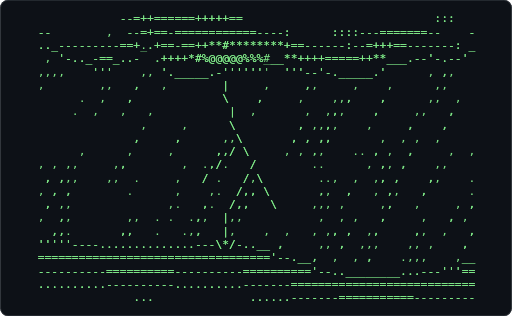
t = 0.00 s
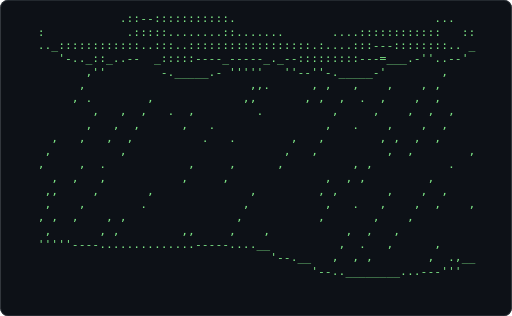
t = 0.61 s
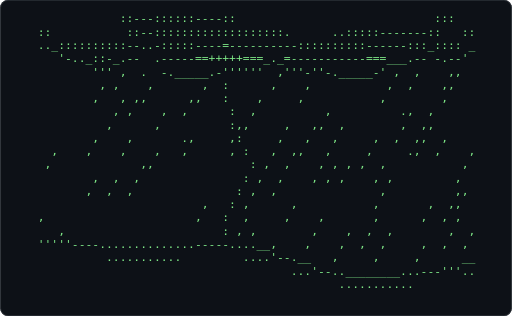
t = 1.21 s
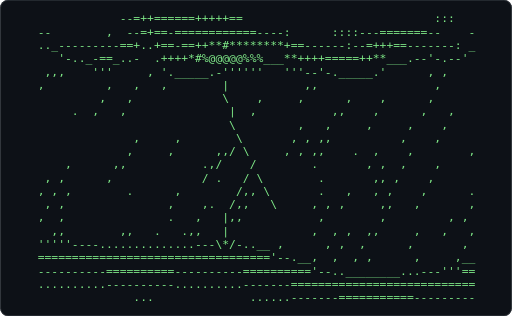
t = 1.82 s
t = 2.43 s: frame unchanged from t = 0.61 s, image omitted
t = 3.04 s: frame unchanged from t = 1.21 s, image omitted

The animated SVG that drew these frames (rendered in a browser with its animation timeline set to each time). Animation: 1 CSS @keyframes rule; one cycle of 3.64 s, repeats indefinitely.

<svg xmlns="http://www.w3.org/2000/svg" width="680" height="420" viewBox="0 0 680 420" role="img" aria-label="Terminal playing an ASCII animation of lightning">
<style>.f{opacity:0;animation:blink 1.860s steps(1,end) infinite}.f:first-of-type{opacity:1}@keyframes blink{0%{opacity:1}4.167%{opacity:0}100%{opacity:0}}@media (prefers-reduced-motion: reduce){.f{animation:none}.f:first-of-type{opacity:1}}text{font-family:ui-monospace,SFMono-Regular,'DejaVu Sans Mono',Menlo,Consolas,monospace;font-size:12px;white-space:pre}</style>
<rect width="680" height="420" rx="10" fill="#0d1117"/>
<rect x="0.5" y="0.5" width="679" height="419" rx="10" fill="none" stroke="#30363d"/>
<g transform="translate(49.76 16.00) scale(1.2597)">
<g class="f" style="animation-delay:-0.0000s">
<text x="0" y="11" fill="#7ee787" xml:space="preserve">
<tspan x="0" dy="0">            --=++======+++++==                            :::   </tspan>
<tspan x="0" dy="14">--           --=+==-============----:      ::::---=======--    -</tspan>
<tspan x="0" dy="14">.._---------==+_.+==-==++**#********+==------:--=+++==-------: _</tspan>
<tspan x="0" dy="14"> , &#x27;-.._-==_..-  .++++*#%@@@@@%%%#__**++++=====++**___.--&#x27;-.--&#x27; </tspan>
<tspan x="0" dy="14">,       &#x27;&#x27;&#x27;    ,  &#x27;._____.-&#x27;&#x27;&#x27;&#x27;&#x27;&#x27;&#x27;  &#x27;&#x27;&#x27;--&#x27;-._____.&#x27;        ,,   </tspan>
<tspan x="0" dy="14">         ,    ,            |     ,     ,      ,    ,       ,    </tspan>
<tspan x="0" dy="14">      .      ,             \    ,          ,,,    ,       ,  ,  </tspan>
<tspan x="0" dy="14">                ,           |          ,  ,,     ,     ,    ,   </tspan>
<tspan x="0" dy="14">               ,     ,      \         , ,,,,          ,    ,    </tspan>
<tspan x="0" dy="14">              ,     ,      ,,\       , , ,,       ,    ,        </tspan>
<tspan x="0" dy="14">      ,                   ,,/ \         .      . , ,  ,     ,   </tspan>
<tspan x="0" dy="14">, ,  ,      ,        ,   ./.   /         .        ,, ,     ,    </tspan>
<tspan x="0" dy="14"> , ,,,     ,  .     ,   /     /,\         .,  ,   , ,    ,,    .</tspan>
<tspan x="0" dy="14">  , ,                    ,.  /,, \       ,,  ,     ,,   ,       </tspan>
<tspan x="0" dy="14"> ,  ,               .   ,   /,,   \      ,         ,         , ,</tspan>
<tspan x="0" dy="14">   ,,        ,,  .    .,,  |                , ,   ,     ,   ,   </tspan>
<tspan x="0" dy="14">  ,,.       ,,         ,   |,    ,  ,     ,, ,   ,     ,,      ,</tspan>
<tspan x="0" dy="14">&#x27;&#x27;&#x27;&#x27;&#x27;----..............---\*/-..__ ,     ,  ,   ,,     , ,    , </tspan>
<tspan x="0" dy="14">==================================&#x27;--.__,       ,    ., ,     __</tspan>
<tspan x="0" dy="14">----------==========----------==========&#x27;--..________...---&#x27;&#x27;&#x27;==</tspan>
<tspan x="0" dy="14">..........----------..........-------===========================</tspan>
<tspan x="0" dy="14">              ...              ......-------===========---------</tspan>
</text></g>
<g class="f" style="animation-delay:-0.0775s">
<text x="0" y="11" fill="#7ee787" xml:space="preserve">
<tspan x="0" dy="0">            --=++======+++++==                            :::   </tspan>
<tspan x="0" dy="14">--        ,  --=+==-============----:      ::::---=======--    -</tspan>
<tspan x="0" dy="14">.._---------==+..+==-==++**#********+==------:--=+++==-------: _</tspan>
<tspan x="0" dy="14">   &#x27;-.._-==_..-  .++++*#%@@@@@%%%___**++++=====++**___.--&#x27;-.--&#x27; </tspan>
<tspan x="0" dy="14"> ,,,    &#x27;&#x27;&#x27;     , &#x27;._____.-&#x27;&#x27;&#x27;&#x27;&#x27;&#x27;   &#x27;&#x27;&#x27;--&#x27;-._____.&#x27;      , ,    </tspan>
<tspan x="0" dy="14">,         ,   ,   ,        |           ,,                 ,     </tspan>
<tspan x="0" dy="14">         ,   ,             \    ,     ,      ,    ,      ,      </tspan>
<tspan x="0" dy="14">     .  ,   ,               |  ,           ,,    ,      ,   ,   </tspan>
<tspan x="0" dy="14">                            \         ,   ,     ,     ,    ,    </tspan>
<tspan x="0" dy="14">              ,     ,        \       , , ,,          ,    ,     </tspan>
<tspan x="0" dy="14">             ,     ,      ,,/ \     , , ,,    .  ,    ,        ,</tspan>
<tspan x="0" dy="14">    ,      ,,           .,/    /        .       , ,  ,    ,     </tspan>
<tspan x="0" dy="14"> , ,      ,             / .   / \        .       ,, ,    ,      </tspan>
<tspan x="0" dy="14">, , ,        .      ,        /,, \       .   ,   , ,    ,      .</tspan>
<tspan x="0" dy="14"> , ,               ,    ,.  /,,   \     , , ,     ,,   ,       ,</tspan>
<tspan x="0" dy="14">,  ,               .   ,   |,,           ,        ,         , , </tspan>
<tspan x="0" dy="14">  ,,        ,,   .   .,,   |            ,  , ,  ,,     ,   ,   ,</tspan>
<tspan x="0" dy="14">&#x27;&#x27;&#x27;&#x27;&#x27;----..............---\*/-..__ ,      , ,  ,      ,       , </tspan>
<tspan x="0" dy="14">==================================&#x27;--.__,  ,  , ,      ,     ,__</tspan>
<tspan x="0" dy="14">----------==========----------==========&#x27;--..________...---&#x27;&#x27;&#x27;==</tspan>
<tspan x="0" dy="14">..........----------..........-------===========================</tspan>
<tspan x="0" dy="14">              ...              ......-------===========---------</tspan>
</text></g>
<g class="f" style="animation-delay:-0.1550s">
<text x="0" y="11" fill="#7ee787" xml:space="preserve">
<tspan x="0" dy="0">            :::--:::::::::::::                            :::   </tspan>
<tspan x="0" dy="14">::           :::-::::::::::::::::::..      ....::::::::::::    :</tspan>
<tspan x="0" dy="14">.._:::::::::::-..::::::::------------:::::::::::-----::::::::: _</tspan>
<tspan x="0" dy="14">   &#x27;-.._:::_..-  .-:::--=========___-------:::---==___.--&#x27;-.--&#x27; </tspan>
<tspan x="0" dy="14">  ,,   ,&#x27;&#x27;&#x27;       &#x27;._____.-&#x27;&#x27;&#x27;&#x27;&#x27;&#x27;   &#x27;&#x27;&#x27;--&#x27;-._____.&#x27;,     , ,.   </tspan>
<tspan x="0" dy="14">,,,   ,         , ,  , ,   :           ,   ,    ,       , ,     </tspan>
<tspan x="0" dy="14">         ,     , ,         :          ,                  ,      </tspan>
<tspan x="0" dy="14">        ,   ,               :  ,      ,     ,    ,       ,      </tspan>
<tspan x="0" dy="14">    .  ,   ,                : ,      ,    ,,    ,       ,  ,    </tspan>
<tspan x="0" dy="14">          ,                  :       ,   ,     ,     , ,  ,     </tspan>
<tspan x="0" dy="14">             ,     ,          :     , , ,,          ,    ,     ,</tspan>
<tspan x="0" dy="14">            ,     ,      , ,   :   , , ,,     . ,    ,        , </tspan>
<tspan x="0" dy="14"> . ,      ,,           ., ,   :        .       , ,  ,    ,      </tspan>
<tspan x="0" dy="14">  ,      ,               .   :          .       ,  ,    ,       </tspan>
<tspan x="0" dy="14">,, ,        .      ,    .   : ,         .   ,     ,    ,      . </tspan>
<tspan x="0" dy="14">  ,               ,        : ,         , , ,     ,,   ,       , </tspan>
<tspan x="0" dy="14"> ,                . . ,,   :,           ,        ,         , ,  </tspan>
<tspan x="0" dy="14">&#x27;&#x27;&#x27;&#x27;&#x27;----..............-----....__     ,  ,     ,     ,   ,   , </tspan>
<tspan x="0" dy="14">                                  &#x27;--.__ , ,,  ,     ,       ,__</tspan>
<tspan x="0" dy="14">                                        &#x27;--..________...---&#x27;&#x27;&#x27;  </tspan>
<tspan x="0" dy="14">                                                                </tspan>
<tspan x="0" dy="14">                                                                </tspan>
</text></g>
<g class="f" style="animation-delay:-0.2326s">
<text x="0" y="11" fill="#7ee787" xml:space="preserve">
<tspan x="0" dy="0">            :-=++======++++==-                            :::   </tspan>
<tspan x="0" dy="14">--           --=+=---------====-----:      ::::----=-===---    -</tspan>
<tspan x="0" dy="14">.._---------===..+=---==+****+++++*++=------::--==++==---_-::: _</tspan>
<tspan x="0" dy="14">   &#x27;-.._--=_..-  .++++*#%%@@@%%%#_._*+++========+**___.-- -.--&#x27; </tspan>
<tspan x="0" dy="14">       ,&#x27;&#x27;&#x27;       &#x27;._____.-&#x27;&#x27;&#x27;&#x27;&#x27;&#x27;, ,&#x27;&#x27;&#x27;--&#x27;-._____.&#x27;,            </tspan>
<tspan x="0" dy="14"> ,,   ,,             , ,   |           ,  ,     ,,,     , ,.    </tspan>
<tspan x="0" dy="14">,,   ,         , ,  , ,    \          ,  ,     ,       , ,      </tspan>
<tspan x="0" dy="14">        ,     , ,           |        ,                  ,       </tspan>
<tspan x="0" dy="14">       ,   ,                \ ,      ,     ,    ,       ,       </tspan>
<tspan x="0" dy="14">   .  ,   ,                  \      ,    ,,    ,       ,  ,    ,</tspan>
<tspan x="0" dy="14">         ,                  / \     ,   ,     ,     , ,  ,     ,</tspan>
<tspan x="0" dy="14">            ,     ,       /    /   , , ,,          ,    ,     , </tspan>
<tspan x="0" dy="14">           ,     ,      / ,   / \ , , ,,     . ,    ,        ,  </tspan>
<tspan x="0" dy="14">.        ,,            . .   /   \            , ,, ,            </tspan>
<tspan x="0" dy="14">  ,     ,   .               /     \    .       ,, ,     ,    .  </tspan>
<tspan x="0" dy="14"> ,,              ,     .   | ,         .   ,     ,    ,,        </tspan>
<tspan x="0" dy="14">,,              ,.         |,         , , ,     ,,   ,,   ,     </tspan>
<tspan x="0" dy="14">&#x27;&#x27;&#x27;&#x27;&#x27;----..............---\*/-..__     ,        ,        ,   ,  </tspan>
<tspan x="0" dy="14">==================================&#x27;--.__ ,     ,     ,      , __</tspan>
<tspan x="0" dy="14">---------------------------------=======&#x27;--..________...---&#x27;&#x27;&#x27;==</tspan>
<tspan x="0" dy="14">................................-------=========================</tspan>
<tspan x="0" dy="14">                                .......-------------------------</tspan>
</text></g>
<g class="f" style="animation-delay:-0.3101s">
<text x="0" y="11" fill="#7ee787" xml:space="preserve">
<tspan x="0" dy="0">            --=++======++++==-                            :::   </tspan>
<tspan x="0" dy="14">--           --=+=---------====-----:      ::::----=-===--- ,  -</tspan>
<tspan x="0" dy="14">.._---------===..==---==+****+++++*++=------::--==++==---_-::: _</tspan>
<tspan x="0" dy="14">   &#x27;-.._--=_..-  .++++*#%%@@@%%%#_._*+++========+**___.--.-.--&#x27;,</tspan>
<tspan x="0" dy="14">        &#x27;&#x27;&#x27;  ,    &#x27;._____.-&#x27;&#x27;&#x27;&#x27;&#x27;&#x27;, ,&#x27;&#x27;&#x27;--&#x27;-._____.&#x27;   ,       , </tspan>
<tspan x="0" dy="14">      ,,    ,    ,   ,   .,|    , ,    ,  ,      ,,  ,       ,  </tspan>
<tspan x="0" dy="14">,,   ,,             , ,    \          ,  ,    , ,,     ,  .    ,</tspan>
<tspan x="0" dy="14">,   ,        ,  ,  , ,      |           ,    ,        , ,       </tspan>
<tspan x="0" dy="14">            ,  ,            \        ,                 ,        </tspan>
<tspan x="0" dy="14">      ,   ,                  \      ,     ,    ,      ,,      , </tspan>
<tspan x="0" dy="14">  .  ,   ,                  / \    ,     ,    ,       ,      ,  </tspan>
<tspan x="0" dy="14">    ,   ,                 /    /      ,,,    ,    ,  ,  ,     , </tspan>
<tspan x="0" dy="14">           ,    ,       /,    / \ , ,,,,    .    ,     ,     ,  </tspan>
<tspan x="0" dy="14">          ,    ,       ,,    /   \ ,,,,            ,  ,     ,   </tspan>
<tspan x="0" dy="14">        ,,            . .   /   , \   .       ,,, ,             </tspan>
<tspan x="0" dy="14">,      ,   .               |                 ,,,      ,     .   </tspan>
<tspan x="0" dy="14"> ,              ,      .   |          .  ,      ,    ,          </tspan>
<tspan x="0" dy="14">&#x27;&#x27;&#x27;&#x27;&#x27;----..............---\*/-..__   , ,,      ,    ,,    ,     </tspan>
<tspan x="0" dy="14">==================================&#x27;--.__      ,     ,    , ,  __</tspan>
<tspan x="0" dy="14">---------------------------------=======&#x27;--..________...---&#x27;&#x27;&#x27;==</tspan>
<tspan x="0" dy="14">................................-------=========================</tspan>
<tspan x="0" dy="14">                                .......-------------------------</tspan>
</text></g>
<g class="f" style="animation-delay:-0.3876s">
<text x="0" y="11" fill="#7ee787" xml:space="preserve">
<tspan x="0" dy="0">            :-=++==-====+++==-                            :::   </tspan>
<tspan x="0" dy="14">--           --===---------====-----: ,    .:::------------    -</tspan>
<tspan x="0" dy="14">.._-----::---==..==---==++***++++++++=-----:::--==++==---_-:::,_</tspan>
<tspan x="0" dy="14">   &#x27;-.._--=_..-, .++=+*#%%%@%%%##_._*+++========++*___.--,-.--&#x27; </tspan>
<tspan x="0" dy="14">  ,     &#x27;&#x27;&#x27;       &#x27;._____.-&#x27;&#x27;&#x27;&#x27;&#x27;&#x27;   &#x27;&#x27;&#x27;--&#x27;-._____-&#x27;   , .,  , , </tspan>
<tspan x="0" dy="14">            ,    ,        ,|    , ,    ,  , ,  ,     ,       , ,</tspan>
<tspan x="0" dy="14">      ,    ,    ,   ,   ., \   , ,     , ,      ,,  ,       , , </tspan>
<tspan x="0" dy="14">,   ,,             , ,      |         , ,    , ,,     ,  .      </tspan>
<tspan x="0" dy="14">   ,        ,  ,  , ,       \        , ,    ,        , ,        </tspan>
<tspan x="0" dy="14">  ,        ,  ,              \      ,                 ,         </tspan>
<tspan x="0" dy="14">  .  ,                      / \    ,     ,    ,      ,       ,  </tspan>
<tspan x="0" dy="14">    ,   ,                 /,   /  ,     ,    ,      ,       ,   </tspan>
<tspan x="0" dy="14">   ,   ,                /     / \     ,     ,    , ,   ,     ,  </tspan>
<tspan x="0" dy="14">      ,   ,    ,       ,,    /   \ , ,,    .    ,     ,     ,   </tspan>
<tspan x="0" dy="14">         ,    ,      .,,    /   , \ ,,            ,  ,     ,    </tspan>
<tspan x="0" dy="14">        ,              .   |   ,   , .      , ,, ,              </tspan>
<tspan x="0" dy="14">       ,  .                |               , ,,      ,     .    </tspan>
<tspan x="0" dy="14">&#x27;&#x27;&#x27;&#x27;&#x27;----..............---\*/-..__   .  ,      ,    ,           </tspan>
<tspan x="0" dy="14">--================================&#x27;--.__      ,    ,,    ,    __</tspan>
<tspan x="0" dy="14">----------------------------------======&#x27;--..________...---&#x27;&#x27;&#x27;==</tspan>
<tspan x="0" dy="14">.................................-------====================----</tspan>
<tspan x="0" dy="14">                                 ......------------------------.</tspan>
</text></g>
<g class="f" style="animation-delay:-0.4651s">
<text x="0" y="11" fill="#7ee787" xml:space="preserve">
<tspan x="0" dy="0">            :--==------=====-                             :::   </tspan>
<tspan x="0" dy="14">::           :-==----------------::::      .::::----------:    :</tspan>
<tspan x="0" dy="14">.._::::::::---=..=-----==++++=====+==---:::::::--====----_:::: _</tspan>
<tspan x="0" dy="14">   &#x27;-.._---_..-,,.====+**#####***_._+======----==++___.--,-.--&#x27; </tspan>
<tspan x="0" dy="14">  ,     &#x27;&#x27;&#x27;   ,  ,&#x27;._____.-&#x27;&#x27;&#x27;&#x27;&#x27;&#x27; , &#x27;&#x27;&#x27;--&#x27;-._____-&#x27;     , ,  ,  </tspan>
<tspan x="0" dy="14"> ,                  ,      |            ,   ,  ,     , . ,  ,,  </tspan>
<tspan x="0" dy="14">           ,    ,      . , \   , ,     , , ,  ,     ,   ,  ,, , </tspan>
<tspan x="0" dy="14">     ,    ,    ,    ,   ,   | , ,    ,, , ,    ,,  ,       , ,  </tspan>
<tspan x="0" dy="14">   ,,             ,,        \       ,  ,    , ,,     ,  .       </tspan>
<tspan x="0" dy="14">  ,        ,  ,  ,           \     ,  ,    ,        , ,         </tspan>
<tspan x="0" dy="14"> ,        ,  ,  ,           / \    ,                 ,          </tspan>
<tspan x="0" dy="14"> .  ,                     /,   / ,,     ,           ,       ,  ,</tspan>
<tspan x="0" dy="14">   ,   ,                / ,   / \      ,    ,      ,       ,    </tspan>
<tspan x="0" dy="14">  ,   ,                      /   \, ,,     ,    , ,   ,        ,</tspan>
<tspan x="0" dy="14">     ,  ,     ,       ,,    /   ,,\,,,    ,.   ,     ,     ,    </tspan>
<tspan x="0" dy="14">       ,     ,      .,,    |   ,  ,,,            ,  ,     ,     </tspan>
<tspan x="0" dy="14">      ,,              .    |  ,   ,  .     , ,, ,        ,      </tspan>
<tspan x="0" dy="14">&#x27;&#x27;&#x27;&#x27;&#x27;----..............---\*/-..__   .    , ,,             .    </tspan>
<tspan x="0" dy="14">----------------------------------&#x27;--.__      ,     ,         __</tspan>
<tspan x="0" dy="14">.............----..............---------&#x27;--..________...---&#x27;&#x27;&#x27;--</tspan>
<tspan x="0" dy="14">      ................................--------------------------</tspan>
<tspan x="0" dy="14">                                    .........---------..........</tspan>
</text></g>
<g class="f" style="animation-delay:-0.5426s">
<text x="0" y="11" fill="#7ee787" xml:space="preserve">
<tspan x="0" dy="0">            ::-==--------=---                             :::   </tspan>
<tspan x="0" dy="14">::           :----::--:::::-----:::::      .:::::---------:   ::</tspan>
<tspan x="0" dy="14">.._:::::::::---..---::--=============--::::::::--===-----_::::,_</tspan>
<tspan x="0" dy="14">   &#x27;-.._---_..-  .=--==+*******++_._====-------==++___.-- -.--&#x27; </tspan>
<tspan x="0" dy="14">  ,     &#x27;&#x27;&#x27;, ,  ,,&#x27;._____.-&#x27;&#x27;&#x27;&#x27;&#x27;&#x27; , &#x27;&#x27;&#x27;-&#x27;&#x27;-._____-&#x27; ,        ,  </tspan>
<tspan x="0" dy="14"> ,          ,  ,,   ,  ,   |     ,          , ,         ,,  ,   </tspan>
<tspan x="0" dy="14">,                  ,       \           ,   , ,     ,   ,,  ,,   </tspan>
<tspan x="0" dy="14">          ,    ,      . ,   | ,,      ,   , ,     ,    ,  ,, ,  </tspan>
<tspan x="0" dy="14">    ,    ,    ,    ,   ,    \,,     ,, , ,    ,, ,     .  , ,   </tspan>
<tspan x="0" dy="14">  ,,             ,,          \     ,  ,,   , ,,     ,           </tspan>
<tspan x="0" dy="14"> ,        ,  ,  ,             \   ,  ,,   ,        , ,         ,</tspan>
<tspan x="0" dy="14">,        ,  ,  ,               /  ,  ,              ,           </tspan>
<tspan x="0" dy="14">.                         ,   / ,,     ,           ,       ,   ,</tspan>
<tspan x="0" dy="14">  ,   ,                  ,   / ,      ,    ,       ,      ,   , </tspan>
<tspan x="0" dy="14"> ,   ,                      /    ,  ,     ,    ,  ,  ,         ,</tspan>
<tspan x="0" dy="14">,   ,        ,       ,,    |   ,,  ,,    ,.   ,  ,  ,     ,   , </tspan>
<tspan x="0" dy="14">       ,    ,       ..     |  ,   ,,           ,   ,     ,      </tspan>
<tspan x="0" dy="14">&#x27;&#x27;&#x27;&#x27;&#x27;----..............---\*/-..__  .     , ,,,         ,       </tspan>
<tspan x="0" dy="14">.............-----.............---&#x27;--.__ , ,,             .   __</tspan>
<tspan x="0" dy="14">......................................--&#x27;--..________...---&#x27;&#x27;&#x27;--</tspan>
<tspan x="0" dy="14">                                 ............---------..........</tspan>
<tspan x="0" dy="14">                                       .........................</tspan>
</text></g>
<g class="f" style="animation-delay:-0.6202s">
<text x="0" y="11" fill="#7ee787" xml:space="preserve">
<tspan x="0" dy="0">            ::-==--:::------:                             :::   </tspan>
<tspan x="0" dy="14">::           ::--::::::::::--:::::::.      ..:::::-------::   ::</tspan>
<tspan x="0" dy="14">.._:::::::::---..--::::--====-----==--::::::::::--==---::_::::,_</tspan>
<tspan x="0" dy="14">   &#x27;-.._---_..- ..----==+++*+++++_._==----------===___.-- -.--&#x27; </tspan>
<tspan x="0" dy="14">        &#x27;&#x27;&#x27;, ,    &#x27;._____.-&#x27;&#x27;&#x27;&#x27;&#x27;&#x27;  ,&#x27;&#x27;&#x27;-&#x27;&#x27;-._____-&#x27; ,  ,    ,,  </tspan>
<tspan x="0" dy="14">,         , ,  , ,     ,,  :      ,    ,           ,        ,   </tspan>
<tspan x="0" dy="14">           ,  , ,  ,  ,    :     ,         ,          .,   ,    </tspan>
<tspan x="0" dy="14">                  ,         :   ,    ,    ,  ,        ,   ,     </tspan>
<tspan x="0" dy="14">         ,    ,       .,    :,,     ,    ,  ,     ,  ,   ,  ,   </tspan>
<tspan x="0" dy="14">   ,    ,    ,    ,   ,     ,:     ,  , ,  ,,    ,     .,  ,    </tspan>
<tspan x="0" dy="14">  ,             ,,            :    , ,    ,,  , ,  ,           ,</tspan>
<tspan x="0" dy="14">,        ,  ,  ,               :  , ,    ,   ,    , ,         , </tspan>
<tspan x="0" dy="14">        ,  ,  ,               :  , ,               ,           ,</tspan>
<tspan x="0" dy="14">                         ,   :  ,     ,           ,       ,   , </tspan>
<tspan x="0" dy="14"> ,                      ,   :  ,     ,    ,       ,      ,   ,, </tspan>
<tspan x="0" dy="14">,   ,                      :  , ,  ,     ,    ,  ,  ,        ,  </tspan>
<tspan x="0" dy="14">   ,        ,      .,,     :   ,  ,,    ,    ,  ,  ,     ,  ,  ,</tspan>
<tspan x="0" dy="14">&#x27;&#x27;&#x27;&#x27;&#x27;----..............-----....__,               ,     ,       </tspan>
<tspan x="0" dy="14">..................................&#x27;--.__ , ,, ,        , .    __</tspan>
<tspan x="0" dy="14">           .........          ..........&#x27;--..________...---&#x27;&#x27;&#x27;..</tspan>
<tspan x="0" dy="14">                                     ...........................</tspan>
<tspan x="0" dy="14">                                            ...........         </tspan>
</text></g>
<g class="f" style="animation-delay:-0.6977s">
<text x="0" y="11" fill="#7ee787" xml:space="preserve">
<tspan x="0" dy="0">            ::---::::::----::                             :::   </tspan>
<tspan x="0" dy="14">::           ::--:::::::::::::::::::.      ..:::::-------::   ::</tspan>
<tspan x="0" dy="14">.._::::::::::--..-:::::----=----------::::::::::------:::_:::: _</tspan>
<tspan x="0" dy="14">   &#x27;-.._::-_.--  .-----==+++++===_._=-----------===___.-- -.--&#x27; </tspan>
<tspan x="0" dy="14">        &#x27;&#x27;&#x27; ,  .  -._____.-&#x27;&#x27;&#x27;&#x27;&#x27;&#x27;  ,&#x27;&#x27;&#x27;-&#x27;&#x27;-._____-&#x27; ,  ,    ,,  </tspan>
<tspan x="0" dy="14">         , ,    ,       ,  :      ,    ,           ,  ,    ,,   </tspan>
<tspan x="0" dy="14">        ,   , ,,      ,,   :    ,     ,           ,        ,    </tspan>
<tspan x="0" dy="14">           , ,    ,  ,      :  ,          ,          .,  ,      </tspan>
<tspan x="0" dy="14">          ,      ,          :,,     ,   ,,  ,        ,  ,,      </tspan>
<tspan x="0" dy="14">        ,    ,       .,     ,:     ,   ,   ,     ,  ,  ,,  ,    </tspan>
<tspan x="0" dy="14">  ,    ,    ,    ,   ,      , :   ,  ,,   ,     ,     .,  ,    ,</tspan>
<tspan x="0" dy="14"> ,             ,,              : ,  ,    , , , ,  ,           , </tspan>
<tspan x="0" dy="14">        ,  ,  ,               : ,  ,    , , ,    , ,         ,  </tspan>
<tspan x="0" dy="14">       ,  ,  ,               : ,  ,               ,          ,, </tspan>
<tspan x="0" dy="14">                        ,   : ,      ,           ,       ,  ,,  </tspan>
<tspan x="0" dy="14">,                      ,   :  ,     ,    ,       ,      ,  , ,  </tspan>
<tspan x="0" dy="14">   ,                       : , ,        ,    ,  ,  ,        ,  ,</tspan>
<tspan x="0" dy="14">&#x27;&#x27;&#x27;&#x27;&#x27;----..............-----....__,    ,    ,  ,  ,     ,  ,  , </tspan>
<tspan x="0" dy="14">          ...........         ....&#x27;--.__   ,     ,     ,      __</tspan>
<tspan x="0" dy="14">                                     ...&#x27;--..________...---&#x27;&#x27;&#x27;..</tspan>
<tspan x="0" dy="14">                                            ...........         </tspan>
<tspan x="0" dy="14">                                                                </tspan>
</text></g>
<g class="f" style="animation-delay:-0.7752s">
<text x="0" y="11" fill="#7ee787" xml:space="preserve">
<tspan x="0" dy="0">            :::--:::::::--:::                             :::   </tspan>
<tspan x="0" dy="14">::           ::--::::::::::::::::::..      ...::::::::--:::   ::</tspan>
<tspan x="0" dy="14">.._:::::::::::-..-::::::-------------:::::::::::------:::_:::: _</tspan>
<tspan x="0" dy="14">   &#x27;-.._:::_.--  .-----===+_=====_._---------:---==___.-- -.--&#x27; </tspan>
<tspan x="0" dy="14">        &#x27;&#x27;&#x27;,,     -._____.- &#x27;&#x27;&#x27;&#x27;&#x27;   &#x27;&#x27;&#x27;-&#x27;&#x27;-._____-&#x27;  ,          </tspan>
<tspan x="0" dy="14">       , ,,    .           :      ,   , ,        , ,  ,    ,    </tspan>
<tspan x="0" dy="14">         ,     ,       ,   :     ,   , ,          ,  ,    ,    ,</tspan>
<tspan x="0" dy="14">        ,  , ,,     , ,     :  ,    , ,          ,       ,      </tspan>
<tspan x="0" dy="14">       ,  , ,    , ,        : ,          ,          .,          </tspan>
<tspan x="0" dy="14">         ,      ,   .       ,:          ,  ,        ,,  ,       </tspan>
<tspan x="0" dy="14">       ,    ,        ,     ,, :    ,   ,  ,    ,    ,  ,, ,   , </tspan>
<tspan x="0" dy="14"> ,    ,    ,     ,  ,      ,   :  , , ,  ,    ,    , .,, ,   ,  </tspan>
<tspan x="0" dy="14">,               ,             : ,, , ,  , , ,,   ,    ,     ,,  </tspan>
<tspan x="0" dy="14">       ,  ,  ,               : ,  ,    , , ,    ,           ,   </tspan>
<tspan x="0" dy="14">      ,  ,  ,               : ,  ,               ,          , , </tspan>
<tspan x="0" dy="14">           ,           ,   : ,                  ,       ,  , ,  </tspan>
<tspan x="0" dy="14">                      ,    : ,      ,   ,      ,       ,  , ,  ,</tspan>
<tspan x="0" dy="14">&#x27;&#x27;&#x27;&#x27;&#x27;----..............-----....__ ,   ,.   , ,            ,  , </tspan>
<tspan x="0" dy="14">                                  &#x27;--.__   , ,   ,     ,  ,  ,__</tspan>
<tspan x="0" dy="14">                                        &#x27;--..________...---&#x27;&#x27;&#x27;  </tspan>
<tspan x="0" dy="14">                                                                </tspan>
<tspan x="0" dy="14">                                                                </tspan>
</text></g>
<g class="f" style="animation-delay:-0.8527s">
<text x="0" y="11" fill="#7ee787" xml:space="preserve">
<tspan x="0" dy="0">            :::--::::::::::::                             :::   </tspan>
<tspan x="0" dy="14">:            ::--::::::::::::::::::..      ...:::::::::::::   ::</tspan>
<tspan x="0" dy="14">.._:::::::::::-..:::::::-------------:::::::::::-----::::_::::,_</tspan>
<tspan x="0" dy="14">   &#x27;-.._:::_.--  .-::---===_=====_._--------::---==___.-&#x27; -.--&#x27; </tspan>
<tspan x="0" dy="14">       ,&#x27;&#x27;&#x27; ,     -._____.- &#x27;&#x27;&#x27;&#x27;&#x27;   &#x27;&#x27;&#x27;-&#x27;&#x27;-._____-&#x27;  ,          </tspan>
<tspan x="0" dy="14">      ,  ,,,               :     ,               ,  ,           </tspan>
<tspan x="0" dy="14">     ,  ,,    .            :    ,    ,,         , ,  ,    ,    ,</tspan>
<tspan x="0" dy="14">        ,     ,       ,     :       ,,           ,  ,    ,    ,,</tspan>
<tspan x="0" dy="14">       , ,  ,,       ,      :      ,,           ,       ,       </tspan>
<tspan x="0" dy="14">      , ,  ,    ,  ,         :,         ,          .,           </tspan>
<tspan x="0" dy="14">       ,       ,  ,.       , ,:        ,  ,        ,,  ,        </tspan>
<tspan x="0" dy="14">      ,    ,        ,     ,,,  :  ,   ,  ,         ,  ,, ,      </tspan>
<tspan x="0" dy="14">,    ,    ,     ,  ,      ,   :  ,   ,  ,     ,   , .,, ,    ,  </tspan>
<tspan x="0" dy="14">               ,             :  , , ,  , , , , ,     ,      ,   </tspan>
<tspan x="0" dy="14">         ,  ,               :  , ,    , , , , ,            ,    </tspan>
<tspan x="0" dy="14">      , ,  ,               : ,, ,               ,            , ,</tspan>
<tspan x="0" dy="14">     ,    ,           ,    :,,                 ,       ,   ,, , </tspan>
<tspan x="0" dy="14">&#x27;&#x27;&#x27;&#x27;&#x27;----..............-----....__ ,   ,      ,       ,   ,  ,  </tspan>
<tspan x="0" dy="14">                                  &#x27;--.__   ,  ,          , , ,__</tspan>
<tspan x="0" dy="14">                                        &#x27;--..________...---&#x27;&#x27;&#x27;  </tspan>
<tspan x="0" dy="14">                                                                </tspan>
<tspan x="0" dy="14">                                                                </tspan>
</text></g>
<g class="f" style="animation-delay:-0.9302s">
<text x="0" y="11" fill="#7ee787" xml:space="preserve">
<tspan x="0" dy="0">            :::--::::::::::::                             :::   </tspan>
<tspan x="0" dy="14">:            :::-::::::::::::::::....      ....::::::::::::   ::</tspan>
<tspan x="0" dy="14">.._:::::::::::-..::::::::----::::---:::::::::.::-----::::_:::: _</tspan>
<tspan x="0" dy="14">   &#x27;-.._:::_.-- ,_-:::--===_====-_._-------:::---==___.-&#x27; -.--&#x27; </tspan>
<tspan x="0" dy="14">  ,    ,&#x27;&#x27;&#x27;       -._____.- &#x27;&#x27;&#x27;&#x27;&#x27;   &#x27;&#x27;&#x27;-&#x27;&#x27;-._____-&#x27;    , ,  ,   </tspan>
<tspan x="0" dy="14">      ,    ,      ,        : .  .        ,          ,           </tspan>
<tspan x="0" dy="14">     , ,  ,               ,:    ,               ,  ,            </tspan>
<tspan x="0" dy="14">    , ,  ,   .              :  ,     ,         ,,   ,    ,     ,</tspan>
<tspan x="0" dy="14">      , ,    ,       ,      :       ,          ,   ,    ,,    , </tspan>
<tspan x="0" dy="14">     , ,,  ,,       ,        :     ,          ,        ,,    , ,</tspan>
<tspan x="0" dy="14">    ,  ,  ,    ,  ,         , :   ,    ,          ,.   ,        </tspan>
<tspan x="0" dy="14">      ,       ,  , .      ,,   :      , ,        ,,   ,        ,</tspan>
<tspan x="0" dy="14">     ,    ,        ,     ,,   : ,   ,  ,         ,   ,,  ,    , </tspan>
<tspan x="0" dy="14">    ,    ,     ,  ,      ,   : ,   ,  ,      ,  ,  .,,  ,   ,   </tspan>
<tspan x="0" dy="14">              ,             : ,  ,,   , , , , ,     ,      ,    </tspan>
<tspan x="0" dy="14">        ,  ,               : ,  ,,   , , , , ,            ,     </tspan>
<tspan x="0" dy="14">     , ,  ,          ,     :,  ,,              ,            ,   </tspan>
<tspan x="0" dy="14">&#x27;&#x27;&#x27;&#x27;&#x27;----..............-----....__            ,       ,   ,,  , </tspan>
<tspan x="0" dy="14">                                  &#x27;--.__     ,       ,   ,   ,__</tspan>
<tspan x="0" dy="14">                                        &#x27;--..________...---&#x27;&#x27;&#x27;  </tspan>
<tspan x="0" dy="14">                                                                </tspan>
<tspan x="0" dy="14">                                                                </tspan>
</text></g>
<g class="f" style="animation-delay:-1.0078s">
<text x="0" y="11" fill="#7ee787" xml:space="preserve">
<tspan x="0" dy="0">            :::--::::::::::::                             :::   </tspan>
<tspan x="0" dy="14">:   ,        :::::::::::..::::::....       ....::::::::::::   ::</tspan>
<tspan x="0" dy="14">.._::::::::::::..:::::::::---::::---::::::::..::-----::::_::::,_</tspan>
<tspan x="0" dy="14">  ,&#x27;-.._:::_.-- ,_::::---==_==---_._------:::::--==___.-&#x27; -.--&#x27; </tspan>
<tspan x="0" dy="14">  ,     &#x27;&#x27;&#x27;,   ,  -._____.- &#x27;&#x27;&#x27;&#x27;&#x27;  .&#x27;&#x27;&#x27;-&#x27;&#x27;-._____-&#x27;    ,  , ,  ,</tspan>
<tspan x="0" dy="14"> ,    ,           ,        .             ,   ,        ,  , ,    </tspan>
<tspan x="0" dy="14">     ,    ,      ,        , .  .        ,               ,       </tspan>
<tspan x="0" dy="14">    , ,  ,  .            ,     ,                   ,            </tspan>
<tspan x="0" dy="14">   , ,  ,                     ,     ,         ,   ,          ,,.</tspan>
<tspan x="0" dy="14">       ,    ,       ,              ,         , ,       ,,   ,, ,</tspan>
<tspan x="0" dy="14">     ,,,  ,,       ,              ,           ,       ,,   ,  , </tspan>
<tspan x="0" dy="14">    , ,  ,    ,  ,         ,     ,   ,       ,   ,.  ,,         </tspan>
<tspan x="0" dy="14">   , ,       ,  , .      ,,         ,           ,,  ,         , </tspan>
<tspan x="0" dy="14">    ,    ,        ,     ,,     ,       ,        , .,,   ,    ,  </tspan>
<tspan x="0" dy="14">   ,    ,     ,  ,      ,     ,    ,  ,    ,   ,  ,,   ,  ,     </tspan>
<tspan x="0" dy="14">             ,               ,  , ,  , , ,,  ,    ,      ,,    .</tspan>
<tspan x="0" dy="14">          ,                 ,  ,,,   ,, ,,  ,           ,,      </tspan>
<tspan x="0" dy="14">&#x27;&#x27;&#x27;&#x27;&#x27;----..............-----....__  ,         ,            ,    </tspan>
<tspan x="0" dy="14">                                  &#x27;--.__     ,       ,  , ,  ,__</tspan>
<tspan x="0" dy="14">                                        &#x27;--..________...---&#x27;&#x27;&#x27;  </tspan>
<tspan x="0" dy="14">                                                                </tspan>
<tspan x="0" dy="14">                                                                </tspan>
</text></g>
<g class="f" style="animation-delay:-1.0853s">
<text x="0" y="11" fill="#7ee787" xml:space="preserve">
<tspan x="0" dy="0">            .::--::::::::::::                             ::.   </tspan>
<tspan x="0" dy="14">:            ::::::::::....::::.....       ....::::::::::::   ::</tspan>
<tspan x="0" dy="14">.._::::::::::::..:::.::::::-::::::-::::::::...:::----::::::::: _</tspan>
<tspan x="0" dy="14">  ,&#x27;-.._:::_.-- ,_::::---==_=----_._---::-:::::--==___.-&#x27;&#x27;-.--&#x27; </tspan>
<tspan x="0" dy="14"> ,      &#x27;&#x27;&#x27;,   ,  -._____.- &#x27;&#x27;&#x27;&#x27;&#x27;   &#x27;&#x27;--&#x27;&#x27;-._____-&#x27; ,     ,,   ,</tspan>
<tspan x="0" dy="14">,         ,   ,   ,     ,         .      ,   ,   .    ,  , ,  , </tspan>
<tspan x="0" dy="14">     ,           ,         .            ,   ,        ,  , ,     </tspan>
<tspan x="0" dy="14">    ,    ,      ,        , .  .        ,               ,        </tspan>
<tspan x="0" dy="14">   ,    ,  .            ,     ,                   ,             </tspan>
<tspan x="0" dy="14">  ,  ,,                      ,     ,         ,   ,          , . </tspan>
<tspan x="0" dy="14">    ,,     ,       ,              ,         , ,       ,,   ,  , </tspan>
<tspan x="0" dy="14">    ,    ,,       ,              ,           ,   .   ,,   ,  ,  </tspan>
<tspan x="0" dy="14">   ,  , ,    ,  ,.        ,     ,   ,       ,       ,,          </tspan>
<tspan x="0" dy="14">  ,  ,      ,  ,        ,,         ,            ,               </tspan>
<tspan x="0" dy="14">   ,,   ,        ,     ,,             ,        ,, .,   ,     ,  </tspan>
<tspan x="0" dy="14">  ,    ,     ,  ,      ,      ,   ,  ,         ,  ,   ,     ,   </tspan>
<tspan x="0" dy="14">            ,                , , ,  , , , , , ,  ,       ,    .,</tspan>
<tspan x="0" dy="14">&#x27;&#x27;&#x27;&#x27;&#x27;----..............-----....__  ,, , , ,            , ,     </tspan>
<tspan x="0" dy="14">                                  &#x27;--.__,    ,         , ,    __</tspan>
<tspan x="0" dy="14">                                        &#x27;--..________...---&#x27;&#x27;&#x27;  </tspan>
<tspan x="0" dy="14">                                                                </tspan>
<tspan x="0" dy="14">                                                                </tspan>
</text></g>
<g class="f" style="animation-delay:-1.1628s">
<text x="0" y="11" fill="#7ee787" xml:space="preserve">
<tspan x="0" dy="0">            .::--:::::::::::.                             .:.   </tspan>
<tspan x="0" dy="14">:         ,  .::::::::.....::::.....       ....::::::::::::   ::</tspan>
<tspan x="0" dy="14">.._::::::::::::..:::.::::::-::::::-::::::::...:::----::::::::: _</tspan>
<tspan x="0" dy="14"> , &#x27;-.._:::_.--  _::::----=_-----_._--:::::::::--==___.-&#x27;&#x27;-.--&#x27; </tspan>
<tspan x="0" dy="14">,       &#x27;&#x27;&#x27;,      -._____.- &#x27;&#x27;&#x27;&#x27;&#x27;,. &#x27;&#x27;--&#x27;&#x27;-._____-&#x27; ,    ,  ,  ,</tspan>
<tspan x="0" dy="14">          ,   ,  ,   .  ,        .           ,     ,     , ,  , </tspan>
<tspan x="0" dy="14">         ,   ,   ,     ,  .                 ,   .    ,  , ,  ,  </tspan>
<tspan x="0" dy="14">    ,       ,   ,            .          ,  ,        , ,  ,      </tspan>
<tspan x="0" dy="14">   ,           ,        , .            ,             ,          </tspan>
<tspan x="0" dy="14">  ,     ,  .           ,     ,        ,          ,,             </tspan>
<tspan x="0" dy="14"> ,  ,, ,                    ,     ,         ,   ,,         , .  </tspan>
<tspan x="0" dy="14">   ,,     ,       ,             ,,         , ,       ,,   ,, ,  </tspan>
<tspan x="0" dy="14">  ,,    ,,       ,             ,,           ,   .   ,,    , ,   </tspan>
<tspan x="0" dy="14"> ,   , ,    ,  , .            ,    ,       ,       ,,    ,      </tspan>
<tspan x="0" dy="14">,   ,      ,  ,        ,,         ,            ,                </tspan>
<tspan x="0" dy="14">  ,,   ,        ,     ,,             ,        ,, .,   ,     ,   </tspan>
<tspan x="0" dy="14"> ,    ,     ,  ,      ,      ,  ,   ,         ,  ,   ,     ,   ,</tspan>
<tspan x="0" dy="14">&#x27;&#x27;&#x27;&#x27;&#x27;----..............-----....__ , ,,  , , ,  ,       ,    ., </tspan>
<tspan x="0" dy="14">                                  &#x27;--.__, ,            , ,    __</tspan>
<tspan x="0" dy="14">                                        &#x27;--..________...---&#x27;&#x27;&#x27;  </tspan>
<tspan x="0" dy="14">                                                                </tspan>
<tspan x="0" dy="14">                                                                </tspan>
</text></g>
<g class="f" style="animation-delay:-1.2403s">
<text x="0" y="11" fill="#7ee787" xml:space="preserve">
<tspan x="0" dy="0">            .::--:::::::::::.                             ...   </tspan>
<tspan x="0" dy="14">:            .:::::.:......:::......       ....::::::::::::   ::</tspan>
<tspan x="0" dy="14">.._::::::::::::..:::..:::::-::::::-:::::::....:::----::::::::. _</tspan>
<tspan x="0" dy="14">   &#x27;-.._:::_.--  _:::::----_-----_._--:::::::::---=___.-&#x27;&#x27;-.--&#x27; </tspan>
<tspan x="0" dy="14">       ,&#x27;&#x27;&#x27;       -._____.- &#x27;&#x27;&#x27;&#x27;&#x27;,. &#x27;&#x27;--&#x27;&#x27;-._____-&#x27; ,    , ,    </tspan>
<tspan x="0" dy="14">,     , .,       ,             ,,       , ,  ,  .  ,    ,  ,    </tspan>
<tspan x="0" dy="14">        ,    ,  ,   .  ,        .          ,,     ,     , ,  ,  </tspan>
<tspan x="0" dy="14">       ,    ,   ,     ,  .                ,,   .    ,  ,,,  ,   </tspan>
<tspan x="0" dy="14">   ,       ,   ,         .  .         ,  ,,        , , ,   ,    </tspan>
<tspan x="0" dy="14">  ,           ,                      ,              ,           </tspan>
<tspan x="0" dy="14"> ,     ,  .            ,    ,       ,           ,,              </tspan>
<tspan x="0" dy="14">,  ,  ,               ,    ,               ,   ,,         ,  .  </tspan>
<tspan x="0" dy="14">  , ,     ,      ,             , ,        , ,       ,    ,  ,   </tspan>
<tspan x="0" dy="14">   ,   , ,      ,             , ,          ,   .   ,    ,  ,    </tspan>
<tspan x="0" dy="14"> ,,,  ,    , ,  .            , ,          ,       ,    ,        </tspan>
<tspan x="0" dy="14">, ,       , ,         ,,          ,           ,                 </tspan>
<tspan x="0" dy="14"> ,    ,        ,     ,,          , ,         ,  .,   ,     ,    </tspan>
<tspan x="0" dy="14">&#x27;&#x27;&#x27;&#x27;&#x27;----..............-----....__,         ,   ,,  ,     ,  . ,</tspan>
<tspan x="0" dy="14">                                  &#x27;--.__,  ,   ,,      ,      __</tspan>
<tspan x="0" dy="14">                                        &#x27;--..________...---&#x27;&#x27;&#x27;  </tspan>
<tspan x="0" dy="14">                                                                </tspan>
<tspan x="0" dy="14">                                                                </tspan>
</text></g>
<g class="f" style="animation-delay:-1.3178s">
<text x="0" y="11" fill="#7ee787" xml:space="preserve">
<tspan x="0" dy="0">            .::--:::::::::::.                             ...   </tspan>
<tspan x="0" dy="14">:            .:::::........::.......       ....::::::::::::   ::</tspan>
<tspan x="0" dy="14">.._::::::::::::..:::..::::::::::::::::::.:....:::---::::::::.. _</tspan>
<tspan x="0" dy="14">   &#x27;-.._::_..--  _:::::----_-----_._--:::::::::---=___.-&#x27;&#x27;..--&#x27; </tspan>
<tspan x="0" dy="14">       ,&#x27;&#x27;        -._____.- &#x27;&#x27;&#x27;&#x27;&#x27;   &#x27;&#x27;--&#x27;&#x27;-._____-&#x27;        ,    </tspan>
<tspan x="0" dy="14">      ,                        ,,.      , ,   ,    ,    , ,     </tspan>
<tspan x="0" dy="14">     , .        ,             ,,       , ,  ,  .  ,    ,  ,     </tspan>
<tspan x="0" dy="14">        ,   ,  ,   .  ,         .          ,     ,    ,  ,  ,   </tspan>
<tspan x="0" dy="14">       ,   ,  ,      ,   .                ,   .    ,    ,  ,    </tspan>
<tspan x="0" dy="14">  ,   ,   ,  ,          .   .        ,   ,        , ,  ,  ,     </tspan>
<tspan x="0" dy="14"> ,          ,                       ,   ,          ,  ,        ,</tspan>
<tspan x="0" dy="14">,     ,  .            ,     ,      ,          , ,           .   </tspan>
<tspan x="0" dy="14">  ,  ,   ,           ,     ,              ,  , ,         ,      </tspan>
<tspan x="0" dy="14"> ,,     ,       ,              ,         , ,       ,    ,  ,    </tspan>
<tspan x="0" dy="14"> ,    ,        .              ,           ,   .   ,    ,  ,    ,</tspan>
<tspan x="0" dy="14">, ,  ,    , ,                ,           ,       ,    ,         </tspan>
<tspan x="0" dy="14"> ,       , ,         ,,     ,    ,           ,  ,   ,           </tspan>
<tspan x="0" dy="14">&#x27;&#x27;&#x27;&#x27;&#x27;----..............-----....__          ,  .   ,      ,     </tspan>
<tspan x="0" dy="14">                                  &#x27;--.__   ,  , ,        ,  .,__</tspan>
<tspan x="0" dy="14">                                        &#x27;--..________...---&#x27;&#x27;&#x27;  </tspan>
<tspan x="0" dy="14">                                                                </tspan>
<tspan x="0" dy="14">                                                                </tspan>
</text></g>
<g class="f" style="animation-delay:-1.3953s">
<text x="0" y="11" fill="#7ee787" xml:space="preserve">
<tspan x="0" dy="0">            .::-::::::::::::.                             ...   </tspan>
<tspan x="0" dy="14">:            .::::.........::.......       ....::::::::::::   ::</tspan>
<tspan x="0" dy="14">.._::::::.:::::..::...:::::::::::::::::..:....:::---::::::::.. _</tspan>
<tspan x="0" dy="14"> , &#x27;-.._::_..--  _:::::----_-----_._-::::::::::---=___.-&#x27;&#x27;..--&#x27; </tspan>
<tspan x="0" dy="14">        &#x27;&#x27;      , -._____.- &#x27;&#x27;&#x27;&#x27;&#x27;,  &#x27;&#x27;--&#x27;&#x27;-._____-&#x27;  .,    ,    </tspan>
<tspan x="0" dy="14">      ,              ,         .       ,   , .,           ,     </tspan>
<tspan x="0" dy="14">     , .            ,         , .     ,, ,   ,.        , ,      </tspan>
<tspan x="0" dy="14">    ,          ,   .         , ,      , ,  ,     ,    ,, ,      </tspan>
<tspan x="0" dy="14">       ,      ,      ,         .         ,,     ,     , ,  ,    </tspan>
<tspan x="0" dy="14">      ,   ,         ,   .               ,,   . ,  ,    ,  ,     </tspan>
<tspan x="0" dy="14"> ,   ,   ,   ,          .  .        ,  ,,        , ,  ,  ,     ,</tspan>
<tspan x="0" dy="14">,       .   ,                      ,   ,          ,  ,        , </tspan>
<tspan x="0" dy="14">     ,     ,        ,      ,      ,          , ,           .   ,</tspan>
<tspan x="0" dy="14">,   ,   ,          ,      ,              ,  , ,                 </tspan>
<tspan x="0" dy="14"> ,     ,       ,              ,         ,,              , ,    ,</tspan>
<tspan x="0" dy="14">,    ,        .              ,          ,     .  ,,    , ,    , </tspan>
<tspan x="0" dy="14"> ,  ,    ,                  ,          ,        ,,    ,         </tspan>
<tspan x="0" dy="14">&#x27;&#x27;&#x27;&#x27;&#x27;----..............-----....__          ,  ,,  , ,          </tspan>
<tspan x="0" dy="14">                                  &#x27;--.__   ,  .   ,      ,    __</tspan>
<tspan x="0" dy="14">                                        &#x27;--..________...---&#x27;&#x27;&#x27;  </tspan>
<tspan x="0" dy="14">                                                                </tspan>
<tspan x="0" dy="14">                                                                </tspan>
</text></g>
<g class="f" style="animation-delay:-1.4729s">
<text x="0" y="11" fill="#7ee787" xml:space="preserve">
<tspan x="0" dy="0">            .::-::::::::::::.                             ...   </tspan>
<tspan x="0" dy="14">:            .::::.........:........       ....::::::::::::  ,::</tspan>
<tspan x="0" dy="14">.._:::::..:::::..::...:::::::::::::::::..:....:::---::::::::.. _</tspan>
<tspan x="0" dy="14"> , &#x27;-.._::_..--  _:::::----_-----_._-::::::::::---=___.-&#x27;&#x27;..--&#x27; </tspan>
<tspan x="0" dy="14">,  ,    &#x27;&#x27;        -._____.- &#x27;&#x27;&#x27;&#x27;&#x27;,  &#x27;&#x27;--&#x27;&#x27;.._____-&#x27;   ,  ,      </tspan>
<tspan x="0" dy="14">                , ,  ,          ,         , ,       .,    ,     </tspan>
<tspan x="0" dy="14">               ,    ,         .        , ,  .,           ,      </tspan>
<tspan x="0" dy="14">    , .            ,         , .      , ,   , .       , ,       </tspan>
<tspan x="0" dy="14">   ,           ,  .         , .      , ,  ,     ,    ,,,        </tspan>
<tspan x="0" dy="14">  ,   ,       ,     ,  .                ,,     ,     ,,   ,     </tspan>
<tspan x="0" dy="14">     ,   ,         ,      .            ,,   . ,  ,   ,   ,     ,</tspan>
<tspan x="0" dy="14">,   ,   ,   ,          .              ,,        , ,  ,  ,     ,,</tspan>
<tspan x="0" dy="14">       .   ,                       ,  ,          ,  ,        ,, </tspan>
<tspan x="0" dy="14">    ,     ,        ,      ,       ,         , ,            .    </tspan>
<tspan x="0" dy="14">   ,   ,          ,      ,       ,      ,  , ,           ,      </tspan>
<tspan x="0" dy="14">      ,      ,               ,         ,               ,,     , </tspan>
<tspan x="0" dy="14">,   ,       , .             ,           ,    .  ,,   ,,      ,  </tspan>
<tspan x="0" dy="14">&#x27;&#x27;&#x27;&#x27;&#x27;----..............-----....__     ,       ,,   ,           </tspan>
<tspan x="0" dy="14">                                  &#x27;--.__  ,  .,,  ,,          __</tspan>
<tspan x="0" dy="14">                                        &#x27;--..________...---&#x27;&#x27;&#x27;  </tspan>
<tspan x="0" dy="14">                                                                </tspan>
<tspan x="0" dy="14">                                                                </tspan>
</text></g>
<g class="f" style="animation-delay:-1.5504s">
<text x="0" y="11" fill="#7ee787" xml:space="preserve">
<tspan x="0" dy="0">            .::-::::::::::::.                             ...   </tspan>
<tspan x="0" dy="14">:    ,       .::::.........:........ ,     ....:::::::::::.   ::</tspan>
<tspan x="0" dy="14">.._:::::..:::::..::...:::::::::::::::::..:....:::---::::::::.. _</tspan>
<tspan x="0" dy="14">   &#x27;-.._::_..-&#x27;  _:::::----_-----_._-::::::::::---=___.-&#x27;&#x27;..--&#x27; </tspan>
<tspan x="0" dy="14">,  ,    &#x27;&#x27;        -._____.- &#x27;&#x27;&#x27;&#x27;&#x27;   &#x27;&#x27;--&#x27;&#x27;.._____-&#x27;,     ,   ,  </tspan>
<tspan x="0" dy="14">  ,               ,             ,      ,  , ,  , , . ,  ,       </tspan>
<tspan x="0" dy="14">               , ,  ,        . ,         , ,        ,    ,      </tspan>
<tspan x="0" dy="14">              ,    ,          ,.      , ,  .,      ,    ,       </tspan>
<tspan x="0" dy="14">   , .            ,         ,,      ,,  ,  , .       , ,        </tspan>
<tspan x="0" dy="14">  ,           ,  .         , .     ,,  , ,     ,    ,,          </tspan>
<tspan x="0" dy="14"> ,           ,    ,    .                ,   . ,     , ,  ,      </tspan>
<tspan x="0" dy="14">    ,   ,        ,       .             ,     ,  ,    ,  ,     , </tspan>
<tspan x="0" dy="14">   ,   ,   ,          .               ,        , ,  ,  ,     , ,</tspan>
<tspan x="0" dy="14">  ,   .   ,              ,       ,   ,       ,  ,  ,      . , , </tspan>
<tspan x="0" dy="14">   ,     ,        ,     ,       ,          ,,                   </tspan>
<tspan x="0" dy="14">  ,   ,          ,             ,       ,  ,             ,       </tspan>
<tspan x="0" dy="14">     ,      ,               ,         ,     .        , ,        </tspan>
<tspan x="0" dy="14">&#x27;&#x27;&#x27;&#x27;&#x27;----..............-----....__     ,        ,   ,        ,  </tspan>
<tspan x="0" dy="14">                                  &#x27;--.__      ,,   ,        , __</tspan>
<tspan x="0" dy="14">                                        &#x27;--..________...---&#x27;&#x27;&#x27;  </tspan>
<tspan x="0" dy="14">                                                                </tspan>
<tspan x="0" dy="14">                                                                </tspan>
</text></g>
<g class="f" style="animation-delay:-1.6279s">
<text x="0" y="11" fill="#7ee787" xml:space="preserve">
<tspan x="0" dy="0">            .::-::::::::::::.                             ...   </tspan>
<tspan x="0" dy="14">:            .::::.........:........       ....:::::::::::.   ::</tspan>
<tspan x="0" dy="14">.._:::::..:::::..::...:::::::::::::::::..:....:::---::::::::.. _</tspan>
<tspan x="0" dy="14">  ,&#x27;-.._::_..-&#x27;  _:::::----_-----_._-::::::::::---=___.-&#x27;&#x27;..--&#x27; </tspan>
<tspan x="0" dy="14"> , ,    &#x27;&#x27;        -._____.- &#x27;&#x27;&#x27;&#x27;&#x27;  ,&#x27;&#x27;--&#x27;&#x27;.._____-&#x27;,     ,  , , </tspan>
<tspan x="0" dy="14">  ,                               ,    ,   ,  ,, ,,     ,  , ,  </tspan>
<tspan x="0" dy="14"> ,               ,             ,      ,  ,,   , , . ,  ,    ,   </tspan>
<tspan x="0" dy="14">              , ,  ,        . ,         ,,         ,            </tspan>
<tspan x="0" dy="14">             ,    ,         ,,.     ,, ,   ,      ,    ,        </tspan>
<tspan x="0" dy="14">  , .            ,         ,,      ,,  ,  , .       , ,        ,</tspan>
<tspan x="0" dy="14"> ,           ,  .            .    ,   , ,     ,    ,,,          </tspan>
<tspan x="0" dy="14">,           ,    ,    .                ,   . ,     , ,          </tspan>
<tspan x="0" dy="14">   ,            ,        .            ,     ,  ,    ,  ,     , ,</tspan>
<tspan x="0" dy="14">  ,   ,   ,          .               ,        , ,  ,  ,     , ,,</tspan>
<tspan x="0" dy="14"> ,   ,.  ,              ,       ,   ,       ,  ,  ,  ,   . , ,  </tspan>
<tspan x="0" dy="14">  , ,   ,        ,     ,       ,          ,,                    </tspan>
<tspan x="0" dy="14"> ,   ,          ,             ,          ,             ,        </tspan>
<tspan x="0" dy="14">&#x27;&#x27;&#x27;&#x27;&#x27;----..............-----....__   ,     .        , ,         </tspan>
<tspan x="0" dy="14">                                  &#x27;--.__      ,    ,        , __</tspan>
<tspan x="0" dy="14">                                        &#x27;--..________...---&#x27;&#x27;&#x27;  </tspan>
<tspan x="0" dy="14">                                                                </tspan>
<tspan x="0" dy="14">                                                                </tspan>
</text></g>
<g class="f" style="animation-delay:-1.7054s">
<text x="0" y="11" fill="#7ee787" xml:space="preserve">
<tspan x="0" dy="0">            .::-::::::::::::.                             ..    </tspan>
<tspan x="0" dy="14">:            .::::.........:........       ....:::::::::::.   ::</tspan>
<tspan x="0" dy="14">.._:::::..:::::..::...:::::::::::::::::..:....:::---::::::::..,_</tspan>
<tspan x="0" dy="14">  ,&#x27;-.._::_..-&#x27;  _:::::----_-----_._-::::::::::---=___.-&#x27;&#x27;..--&#x27; </tspan>
<tspan x="0" dy="14"> ,      &#x27;&#x27;, ,,    -._____.-,&#x27;&#x27;&#x27;&#x27;&#x27; , &#x27;&#x27;--&#x27;&#x27;.._____-&#x27;      ,      </tspan>
<tspan x="0" dy="14">, ,    .                         ,     ,       ,  ,      ,  ,,  </tspan>
<tspan x="0" dy="14"> ,                              ,     ,       , ,,     ,,  ,,   </tspan>
<tspan x="0" dy="14">,               ,             ,      ,  , ,  , ,  .,  ,,  ,,    </tspan>
<tspan x="0" dy="14">            ,  ,            .,         , ,.       ,             </tspan>
<tspan x="0" dy="14">           ,     ,         ,,.      , , , ,.     ,    ,        ,</tspan>
<tspan x="0" dy="14">   .        ,   ,         ,,       ,  ,  ,           ,        , </tspan>
<tspan x="0" dy="14">,          ,   ,     .      .     ,  , ,     ,     ,,           </tspan>
<tspan x="0" dy="14">                ,                ,    ,   . ,     , ,          ,</tspan>
<tspan x="0" dy="14">  ,            ,        .           ,,     ,  ,    ,  ,       ,,</tspan>
<tspan x="0" dy="14"> ,   ,   ,          .              ,,        , ,  ,  ,     , ,, </tspan>
<tspan x="0" dy="14">,   ,.  ,              ,       ,  ,,        , ,  ,  ,    ., ,   </tspan>
<tspan x="0" dy="14"> , ,   ,        ,     ,       ,   ,      , ,             ,      </tspan>
<tspan x="0" dy="14">&#x27;&#x27;&#x27;&#x27;&#x27;----..............-----....__      ,             ,         </tspan>
<tspan x="0" dy="14">                                  &#x27;--.__  .        , ,        __</tspan>
<tspan x="0" dy="14">                                        &#x27;--..________...---&#x27;&#x27;&#x27;  </tspan>
<tspan x="0" dy="14">                                                                </tspan>
<tspan x="0" dy="14">                                                                </tspan>
</text></g>
<g class="f" style="animation-delay:-1.7829s">
<text x="0" y="11" fill="#7ee787" xml:space="preserve">
<tspan x="0" dy="0">            .::-::::::::::::.                             ..    </tspan>
<tspan x="0" dy="14">:            .::::.........:........       ....:::::::::::.   ::</tspan>
<tspan x="0" dy="14">.._:::::..:::::..::...:::::::::::::::::..:....:::---::::::::..,_</tspan>
<tspan x="0" dy="14">   &#x27;-.._::_..-&#x27;  _:::::----_-----_._-::::::::::---=___.-&#x27;&#x27;..--&#x27; </tspan>
<tspan x="0" dy="14">        &#x27;&#x27; ,, ,   -._____.-,&#x27;&#x27;&#x27;&#x27;&#x27;   &#x27;&#x27;--&#x27;&#x27;.._____-&#x27;      ,  ,   </tspan>
<tspan x="0" dy="14"> ,        ,, ,        ,   ,      ,                      ,  ,    </tspan>
<tspan x="0" dy="14">,,    .  ,  ,                   ,             ,  ,      ,  ,,   </tspan>
<tspan x="0" dy="14">,                              ,      ,      , ,,     ,,  ,,    </tspan>
<tspan x="0" dy="14">               ,           . ,       ,   ,  , ,  .   ,,  ,,     </tspan>
<tspan x="0" dy="14">           ,  ,             ,       , ,,,.       ,              </tspan>
<tspan x="0" dy="14">   .      ,     ,         ,,.      , ,,,  .     ,    ,        ,,</tspan>
<tspan x="0" dy="14">           ,   ,         ,,.      , ,,   ,     ,    ,        ,  </tspan>
<tspan x="0" dy="14">          ,   ,      .           ,  , , ,   ,     ,,          , </tspan>
<tspan x="0" dy="14">               ,       .        ,    ,   . ,     ,,          ,  </tspan>
<tspan x="0" dy="14">              ,    .                ,     ,  ,   ,   ,      ,  ,</tspan>
<tspan x="0" dy="14">,   .                              ,        , , ,,  ,   . , , , </tspan>
<tspan x="0" dy="14">   ,   ,              ,           ,        , ,  ,  ,     , , , ,</tspan>
<tspan x="0" dy="14">&#x27;&#x27;&#x27;&#x27;&#x27;----..............-----....__      , ,             ,       </tspan>
<tspan x="0" dy="14">                                  &#x27;--.__             ,        __</tspan>
<tspan x="0" dy="14">                                        &#x27;--..________...---&#x27;&#x27;&#x27;  </tspan>
<tspan x="0" dy="14">                                                                </tspan>
<tspan x="0" dy="14">                                                                </tspan>
</text></g>
</g>
</svg>
